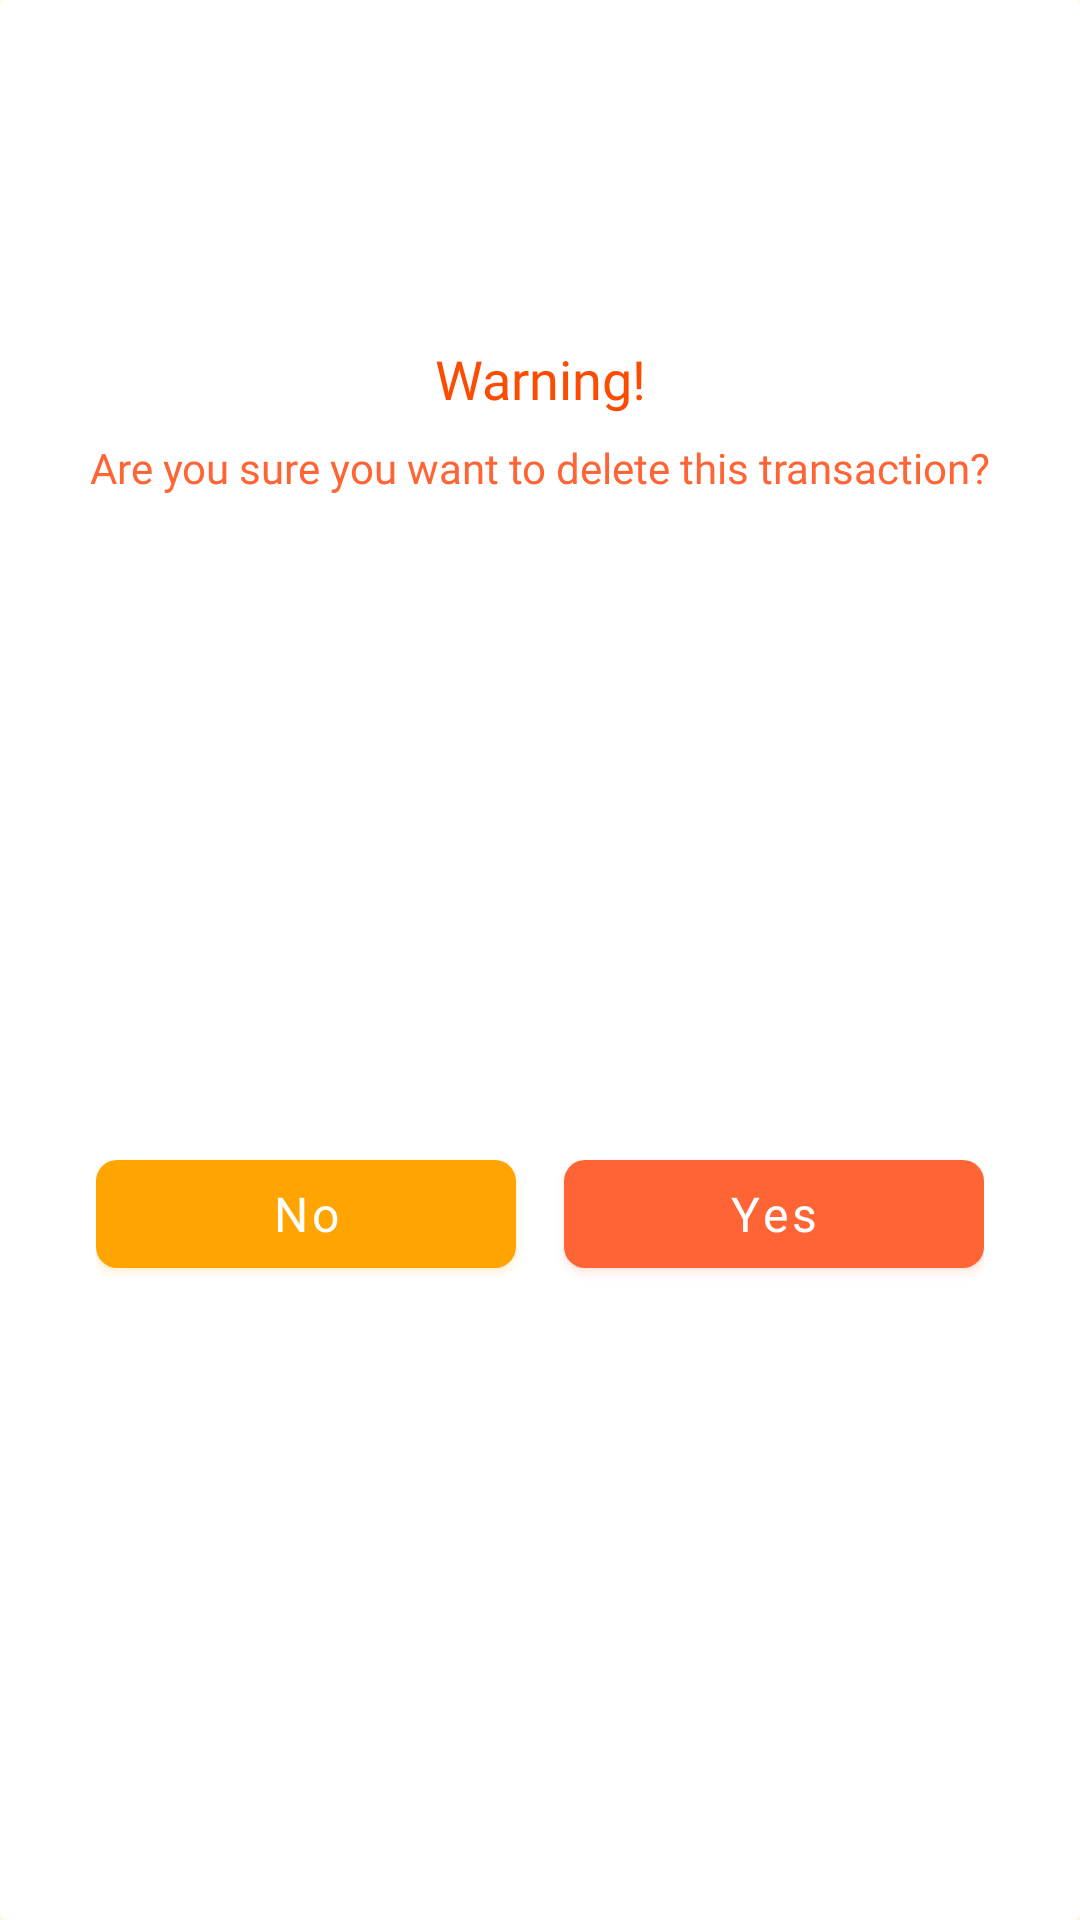

Reconstruct the res/layout file that produces this screen, plus the resources it refers to.
<!-- AndroidManifest.xml: application theme Theme.EEE -->
<!-- res/layout/delete_dialog.xml -->
<?xml version="1.0" encoding="utf-8"?>
<layout xmlns:tools="http://schemas.android.com/tools"
    xmlns:android="http://schemas.android.com/apk/res/android"
    xmlns:app="http://schemas.android.com/apk/res-auto">

    <androidx.cardview.widget.CardView
        android:id="@+id/closeDialogCv"
        android:layout_width="match_parent"
        android:layout_height="wrap_content"
        app:cardElevation="8dp"
        android:outlineSpotShadowColor="@color/amberOrange"
        android:outlineAmbientShadowColor="@color/amberOrange">

        <androidx.constraintlayout.widget.ConstraintLayout
            android:id="@+id/closeDialogCl"
            android:layout_width="match_parent"
            android:layout_height="match_parent">

            <ImageView
                android:id="@+id/deleteImage"
                android:layout_width="120dp"
                android:layout_height="90dp"
                android:layout_marginHorizontal="24dp"
                android:layout_marginTop="16dp"
                app:layout_constraintEnd_toEndOf="parent"
                app:layout_constraintStart_toStartOf="parent"
                app:layout_constraintTop_toTopOf="parent"
                tools:ignore="ContentDescription" />

            <TextView
                android:id="@+id/warningTv"
                android:layout_width="0dp"
                android:layout_height="wrap_content"
                android:fontFamily="@font/roboto_bold"
                android:text="Warning!"
                android:textColor="@color/orange"
                android:textSize="18sp"
                android:gravity="center"
                android:layout_marginTop="8dp"
                android:layout_marginHorizontal="16dp"
                app:layout_constraintEnd_toEndOf="parent"
                app:layout_constraintTop_toBottomOf="@+id/deleteImage"
                app:layout_constraintStart_toStartOf="parent" />

            <TextView
                android:id="@+id/deleteMessageTv"
                android:layout_width="0dp"
                android:layout_height="wrap_content"
                android:fontFamily="@font/roboto_bold"
                android:text="Are you sure you want to delete this transaction?"
                android:textColor="@color/orange3"
                android:textSize="14sp"
                android:gravity="center"
                android:layout_marginTop="8dp"
                android:layout_marginHorizontal="16dp"
                app:layout_constraintEnd_toEndOf="parent"
                app:layout_constraintTop_toBottomOf="@+id/warningTv"
                app:layout_constraintStart_toStartOf="parent" />

            <LinearLayout
                android:id="@+id/recordButtonLl"
                android:layout_width="0dp"
                android:layout_height="wrap_content"
                android:layout_marginHorizontal="32dp"
                android:layout_marginTop="24dp"
                android:layout_marginBottom="20dp"
                android:gravity="center"
                android:weightSum="2"
                app:layout_constraintBottom_toBottomOf="parent"
                app:layout_constraintEnd_toEndOf="parent"
                app:layout_constraintStart_toStartOf="parent"
                app:layout_constraintTop_toBottomOf="@+id/deleteMessageTv">

                <com.google.android.material.button.MaterialButton
                    android:id="@+id/deleteNoButton"
                    android:layout_width="0dp"
                    android:layout_height="wrap_content"
                    android:layout_weight="1"
                    android:layout_marginEnd="8dp"
                    android:elevation="8dp"
                    android:fontFamily="@font/roboto_bold"
                    android:outlineAmbientShadowColor="@color/amberOrange"
                    android:outlineSpotShadowColor="@color/amberOrange"
                    android:text="No"
                    android:textAllCaps="false"
                    android:textSize="16sp"
                    app:backgroundTint="@color/amberOrange"
                    app:cornerRadius="7dp" />

                <com.google.android.material.button.MaterialButton
                    android:id="@+id/deleteYesButton"
                    android:layout_width="0dp"
                    android:layout_height="wrap_content"
                    android:layout_weight="1"
                    android:layout_marginStart="8dp"
                    android:elevation="8dp"
                    android:fontFamily="@font/roboto_bold"
                    android:outlineAmbientShadowColor="@color/orange3"
                    android:outlineSpotShadowColor="@color/orange3"
                    android:text="Yes"
                    android:textAllCaps="false"
                    android:textSize="16sp"
                    app:backgroundTint="@color/orange3"
                    app:cornerRadius="7dp" />

            </LinearLayout>

        </androidx.constraintlayout.widget.ConstraintLayout>

    </androidx.cardview.widget.CardView>

</layout>
<!-- resources referenced by this layout -->
<resources>
  <color name="amberOrange">#FFA400</color>
  <color name="orange">#FC4C02</color>
  <color name="orange3">#FF6435</color>
  <style name="Theme.EEE" parent="Theme.MaterialComponents.DayNight.NoActionBar">
          
          <item name="colorPrimary">@color/orange3</item>
          <item name="colorPrimaryVariant">@color/orange</item>
          <item name="colorOnPrimary">@color/white</item>
          
          <item name="colorSecondary">@color/teal_200</item>
          <item name="colorSecondaryVariant">@color/teal_700</item>
          <item name="colorOnSecondary">@color/black</item>
          
          <item name="android:statusBarColor">?attr/colorPrimaryVariant</item>
          
          <item name="floatingActionButtonStyle">@style/FabButtonStyle</item>
          <item name="extendedFloatingActionButtonStyle">@style/ExtendedFavButtonStyle</item>
      </style>
  <color name="white">#FFFFFFFF</color>
  
      //-----custom color's red
  <color name="teal_200">#FF03DAC5</color>
  <color name="teal_700">#FF018786</color>
  <color name="black">#FF000000</color>
  <style name="FabButtonStyle" parent="Widget.Design.FloatingActionButton">
          <item name="shapeAppearanceOverlay">@style/FabStyleOne</item>
      </style>
  <style name="ExtendedFavButtonStyle" parent="Widget.MaterialComponents.ExtendedFloatingActionButton">
          <item name="shapeAppearanceOverlay">@style/FabStyleOne</item>
      </style>
  <style name="FabStyleOne" parent="ShapeAppearance.Material3.SmallComponent">
          <item name="cornerSize">10%</item>
          <item name="cornerFamily">rounded</item>
      </style>
</resources>
